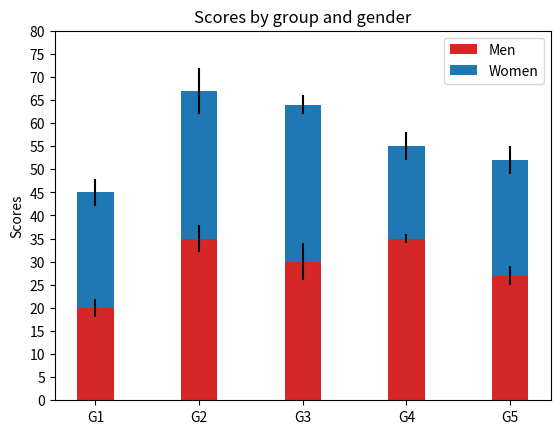

Write the Python code that produced this figure. (Note: this script raises an exception after producing the figure.)
#!/usr/bin/env python
# -*- coding: utf-8 -*-
# @Time    : 2017/7/30 20:49
# [redacted]
# @Site    : 
# @File    : graphs_histogram.py
# @Software: PyCharm

"""
直方图
"""
import matplotlib.pyplot as plt
import numpy as np

N = 5
# 男生分数
menMeans = (20, 35, 30, 35, 27)
# 女生分数
womenMeans = (25, 32, 34, 20, 25)
menStd = (2, 3, 4, 1, 2)
womenStd = (3, 5, 2, 3, 3)
ind = np.arange(N)  # the x locations for the groups
width = 0.35  # the width of the bars: can also be len(x) sequence

p1 = plt.bar(ind, menMeans, width, color='#d62728', yerr=menStd)
p2 = plt.bar(ind, womenMeans, width, bottom=menMeans, yerr=womenStd)

plt.ylabel('Scores')
plt.title('Scores by group and gender')
plt.xticks(ind, ('G1', 'G2', 'G3', 'G4', 'G5'))  # 设置x轴刻度
plt.yticks(np.arange(0, 81, 5))  # 设置y轴刻度
plt.legend((p1[0], p2[0]), ('Men', 'Women'))
plt.savefig("../save_file/graphs_histogram.png")
plt.show()
